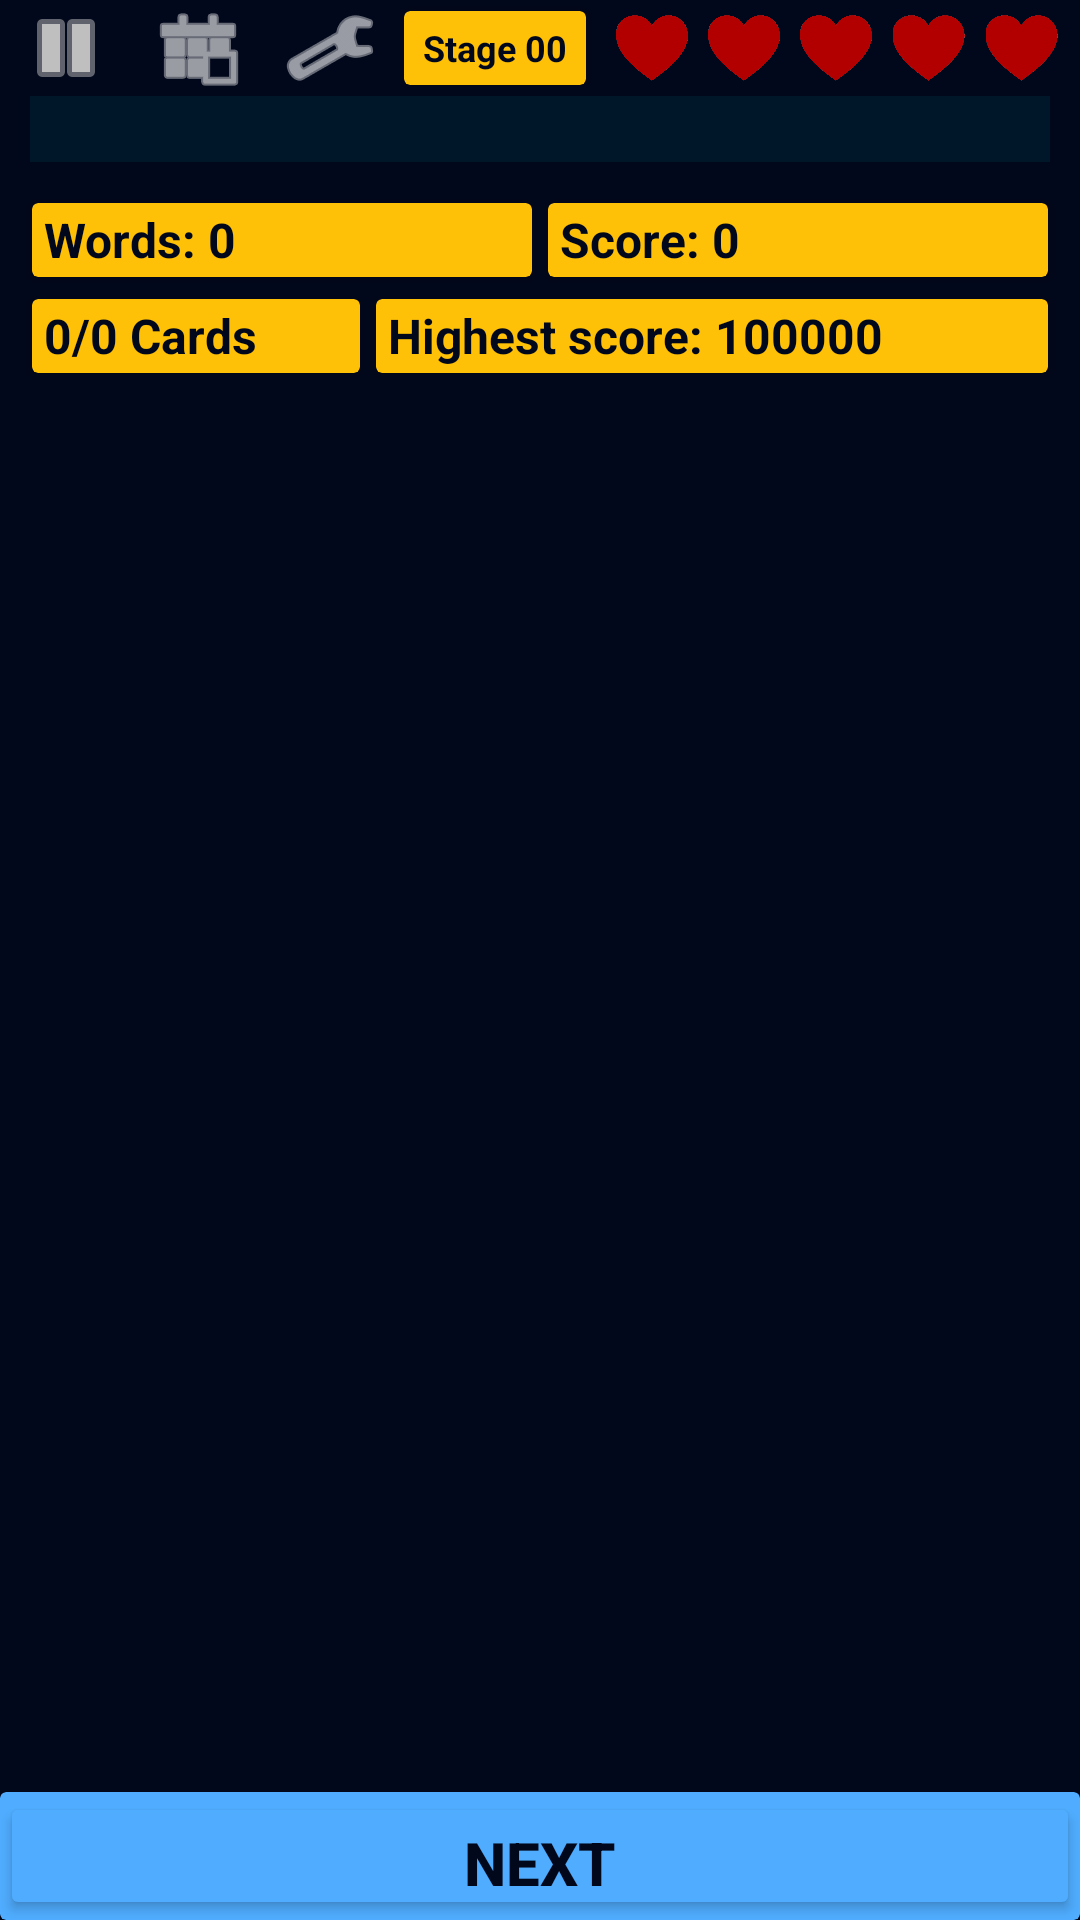

Here is an Android app screen rendered from its layout file. Give the layout XML and the strings, colors and styles it references.
<!-- AndroidManifest.xml: application theme Theme.HafizQ -->
<!-- res/layout/activity_guess_game.xml -->
<?xml version="1.0" encoding="utf-8"?>
<LinearLayout xmlns:android="http://schemas.android.com/apk/res/android"
    xmlns:app="http://schemas.android.com/apk/res-auto"
    xmlns:tools="http://schemas.android.com/tools"
    android:id="@+id/main_guess_activity"
    android:layout_width="match_parent"
    android:layout_height="match_parent"
    android:background="@color/navy_dark"
    android:orientation="vertical"
    android:weightSum="15"
    tools:context=".GuessGameActivity" >

    <LinearLayout
        android:id="@+id/linearLayout"
        android:layout_width="match_parent"
        android:layout_height="0dp"
        android:layout_weight="0.75"
        android:background="#00F5FFFF"
        android:gravity="center"
        android:orientation="horizontal"
        android:weightSum="8">

        <ImageButton
            android:id="@+id/pause_button"
            android:layout_width="0dp"
            android:layout_height="match_parent"
            android:layout_margin="0dp"
            android:layout_weight="1"
            android:background="#00F5FFFF"
            android:scaleType="fitCenter"
            app:srcCompat="@android:drawable/ic_media_pause"
            app:tint="#BFBFBF" />

        <ImageButton
            android:id="@+id/daily_mission_dialog_btn"
            android:layout_width="0dp"
            android:layout_height="match_parent"
            android:layout_margin="0dp"
            android:layout_weight="1"
            android:background="#00F5FFFF"
            android:scaleType="fitCenter"
            app:srcCompat="@android:drawable/ic_menu_today"
            app:tint="#FFFFFF" />

        <ImageButton
            android:id="@+id/settings_dialog_btn"
            android:layout_width="0dp"
            android:layout_height="match_parent"
            android:layout_margin="0dp"
            android:layout_weight="1"
            android:background="#00F5FFFF"
            android:scaleType="fitCenter"
            app:srcCompat="@android:drawable/ic_menu_manage"
            app:tint="#FDFEFF" />

        <androidx.cardview.widget.CardView
            android:id="@+id/stages_container"
            android:layout_width="0dp"
            android:layout_height="match_parent"
            android:layout_gravity="center"
            android:layout_marginStart="0dp"
            android:layout_marginTop="0dp"
            android:layout_marginBottom="0dp"
            android:layout_weight="1.5"
            app:cardBackgroundColor="#FFC107"
            app:cardCornerRadius="2dp"
            app:cardElevation="2dp"
            app:cardUseCompatPadding="true"
            app:layout_constraintBottom_toTopOf="@+id/linearLayout"
            app:layout_constraintEnd_toEndOf="parent"
            app:layout_constraintTop_toBottomOf="@+id/constraintLayout">

            <TextView
                android:id="@+id/stages"
                android:layout_width="match_parent"
                android:layout_height="match_parent"
                android:gravity="center"
                android:text="Stage 00"
                android:textColor="@color/navy_dark"
                android:textSize="12sp"
                android:textStyle="normal|bold" />
        </androidx.cardview.widget.CardView>

        <LinearLayout
            android:layout_width="0dp"
            android:layout_height="match_parent"
            android:layout_margin="4dp"
            android:layout_weight="3.5"
            android:orientation="horizontal"
            android:weightSum="5">

            <ImageButton
                android:id="@+id/live1"
                android:layout_width="0dp"
                android:layout_height="match_parent"
                android:layout_weight="1"
                android:background="#00F5FFFF"
                android:scaleType="fitCenter"
                app:srcCompat="@drawable/heart" />

            <ImageButton
                android:id="@+id/live2"
                android:layout_width="0dp"
                android:layout_height="match_parent"
                android:layout_weight="1"
                android:background="#00F5FFFF"
                android:scaleType="fitCenter"
                app:srcCompat="@drawable/heart" />

            <ImageButton
                android:id="@+id/live3"
                android:layout_width="0dp"
                android:layout_height="match_parent"
                android:layout_weight="1"
                android:background="#00F5FFFF"
                android:scaleType="fitCenter"
                app:srcCompat="@drawable/heart" />

            <ImageButton
                android:id="@+id/live4"
                android:layout_width="0dp"
                android:layout_height="match_parent"
                android:layout_weight="1"
                android:background="#00F5FFFF"
                android:scaleType="fitCenter"
                app:srcCompat="@drawable/heart" />

            <ImageButton
                android:id="@+id/live5"
                android:layout_width="0dp"
                android:layout_height="match_parent"
                android:layout_weight="1"
                android:background="#00F5FFFF"
                android:scaleType="fitCenter"
                app:srcCompat="@drawable/heart" />

        </LinearLayout>

    </LinearLayout>

    <ProgressBar
        android:id="@+id/progressBar_guess"
        style="@android:style/Widget.Holo.ProgressBar.Horizontal"
        android:layout_width="match_parent"
        android:layout_height="0dp"
        android:layout_marginStart="10dp"
        android:layout_marginEnd="10dp"
        android:layout_weight="0.75"
        android:indeterminate="false"
        android:max="20"
        android:mirrorForRtl="false"
        android:progress="0"
        android:progressBackgroundTint="@color/ic_launcher_background"
        android:progressBackgroundTintMode="src_over"
        android:progressTint="@color/gray_400"
        android:progressTintMode="src_over" />

    <LinearLayout
        android:layout_width="match_parent"
        android:layout_height="0dp"
        android:layout_marginStart="8dp"
        android:layout_marginEnd="8dp"
        android:layout_weight="0.75"
        android:orientation="horizontal"
        android:weightSum="2">

        <androidx.cardview.widget.CardView
            android:id="@+id/c1"
            android:layout_width="0dp"
            android:layout_height="match_parent"
            android:layout_weight="1"
            app:cardBackgroundColor="#FFC107"
            app:cardCornerRadius="2dp"
            app:cardElevation="2dp"
            app:cardUseCompatPadding="true">

            <TextView
                android:id="@+id/totalWordCount"
                android:layout_width="match_parent"
                android:layout_height="match_parent"
                android:layout_marginStart="4dp"
                android:gravity="center|start"
                android:text="Words: 0"
                android:textColor="#02081B"
                android:textSize="16sp"
                android:textStyle="bold" />
        </androidx.cardview.widget.CardView>

        <androidx.cardview.widget.CardView
            android:id="@+id/c2"
            android:layout_width="0dp"
            android:layout_height="match_parent"
            android:layout_weight="1"
            app:cardBackgroundColor="#FFC107"
            app:cardCornerRadius="2dp"
            app:cardElevation="2dp"
            app:cardUseCompatPadding="true">

            <TextView
                android:id="@+id/scoreCount"
                android:layout_width="match_parent"
                android:layout_height="match_parent"
                android:layout_marginStart="4dp"
                android:gravity="center|start"
                android:text="Score: 0"
                android:textColor="#02081B"
                android:textSize="16sp"
                android:textStyle="bold" />
        </androidx.cardview.widget.CardView>

    </LinearLayout>

    <LinearLayout
        android:layout_width="match_parent"
        android:layout_height="0dp"
        android:layout_marginStart="8dp"
        android:layout_marginEnd="8dp"
        android:layout_weight="0.75"
        android:orientation="horizontal"
        android:weightSum="3">

        <androidx.cardview.widget.CardView
            android:id="@+id/c3"
            android:layout_width="0dp"
            android:layout_height="match_parent"
            android:layout_weight="1"
            app:cardBackgroundColor="#FFC107"
            app:cardCornerRadius="2dp"
            app:cardElevation="2dp"
            app:cardUseCompatPadding="true">

            <TextView
                android:id="@+id/cardsCount"
                android:layout_width="match_parent"
                android:layout_height="match_parent"
                android:layout_marginStart="4dp"
                android:gravity="center|start"
                android:text="0/0 Cards"
                android:textColor="#02081B"
                android:textSize="16sp"
                android:textStyle="bold" />
        </androidx.cardview.widget.CardView>

        <androidx.cardview.widget.CardView
            android:id="@+id/c4"
            android:layout_width="0dp"
            android:layout_height="match_parent"
            android:layout_weight="2"
            app:cardBackgroundColor="#FFC107"
            app:cardCornerRadius="2dp"
            app:cardElevation="2dp"
            app:cardUseCompatPadding="true">

            <TextView
                android:id="@+id/hScore"
                android:layout_width="match_parent"
                android:layout_height="match_parent"
                android:layout_marginStart="4dp"
                android:gravity="center|start"
                android:text="Highest score: 100000"
                android:textColor="#02081B"
                android:textSize="16sp"
                android:textStyle="bold" />
        </androidx.cardview.widget.CardView>

    </LinearLayout>

    <FrameLayout
        android:id="@+id/guess_quize_layout"
        android:layout_width="match_parent"
        android:layout_height="0dp"
        android:layout_weight="11">

        <androidx.constraintlayout.widget.ConstraintLayout
            android:layout_width="match_parent"
            android:layout_height="match_parent">

            <ProgressBar
                android:id="@+id/progressBar4"
                style="?android:attr/progressBarStyle"
                android:layout_width="wrap_content"
                android:layout_height="wrap_content"
                android:indeterminateTint="#00B0FF"
                app:layout_constraintBottom_toBottomOf="parent"
                app:layout_constraintEnd_toEndOf="parent"
                app:layout_constraintStart_toStartOf="parent"
                app:layout_constraintTop_toTopOf="parent" />
        </androidx.constraintlayout.widget.ConstraintLayout>
    </FrameLayout>

    <androidx.cardview.widget.CardView
        android:layout_width="match_parent"
        android:layout_height="0dp"
        android:layout_weight="1"
        app:cardBackgroundColor="#4FACFE"
        app:cardCornerRadius="2dp"
        app:cardUseCompatPadding="false">

        <Button
            android:id="@+id/next"
            android:layout_width="match_parent"
            android:layout_height="match_parent"
            android:backgroundTint="#4FACFE"
            android:gravity="center"
            android:layoutDirection="inherit"
            android:text="NEXT"
            android:textColor="@color/next_color_selector"
            android:textSize="20sp"
            android:textStyle="bold"
            app:cornerRadius="0dp" />
    </androidx.cardview.widget.CardView>
</LinearLayout>
<!-- resources referenced by this layout -->
<resources>
  <color name="gray_400">#FFBDBDBD</color>
  <color name="ic_launcher_background">#00172A</color>
  <color name="navy_dark">#02081B</color>
  <!-- drawable heart: png bitmap (drawable, 55528 bytes) -->
  <style name="Theme.HafizQ" parent="Base.Theme.HafizQ" />
  <style name="Base.Theme.HafizQ" parent="Theme.Material3.DayNight.NoActionBar">
          
          
  
      </style>
</resources>
